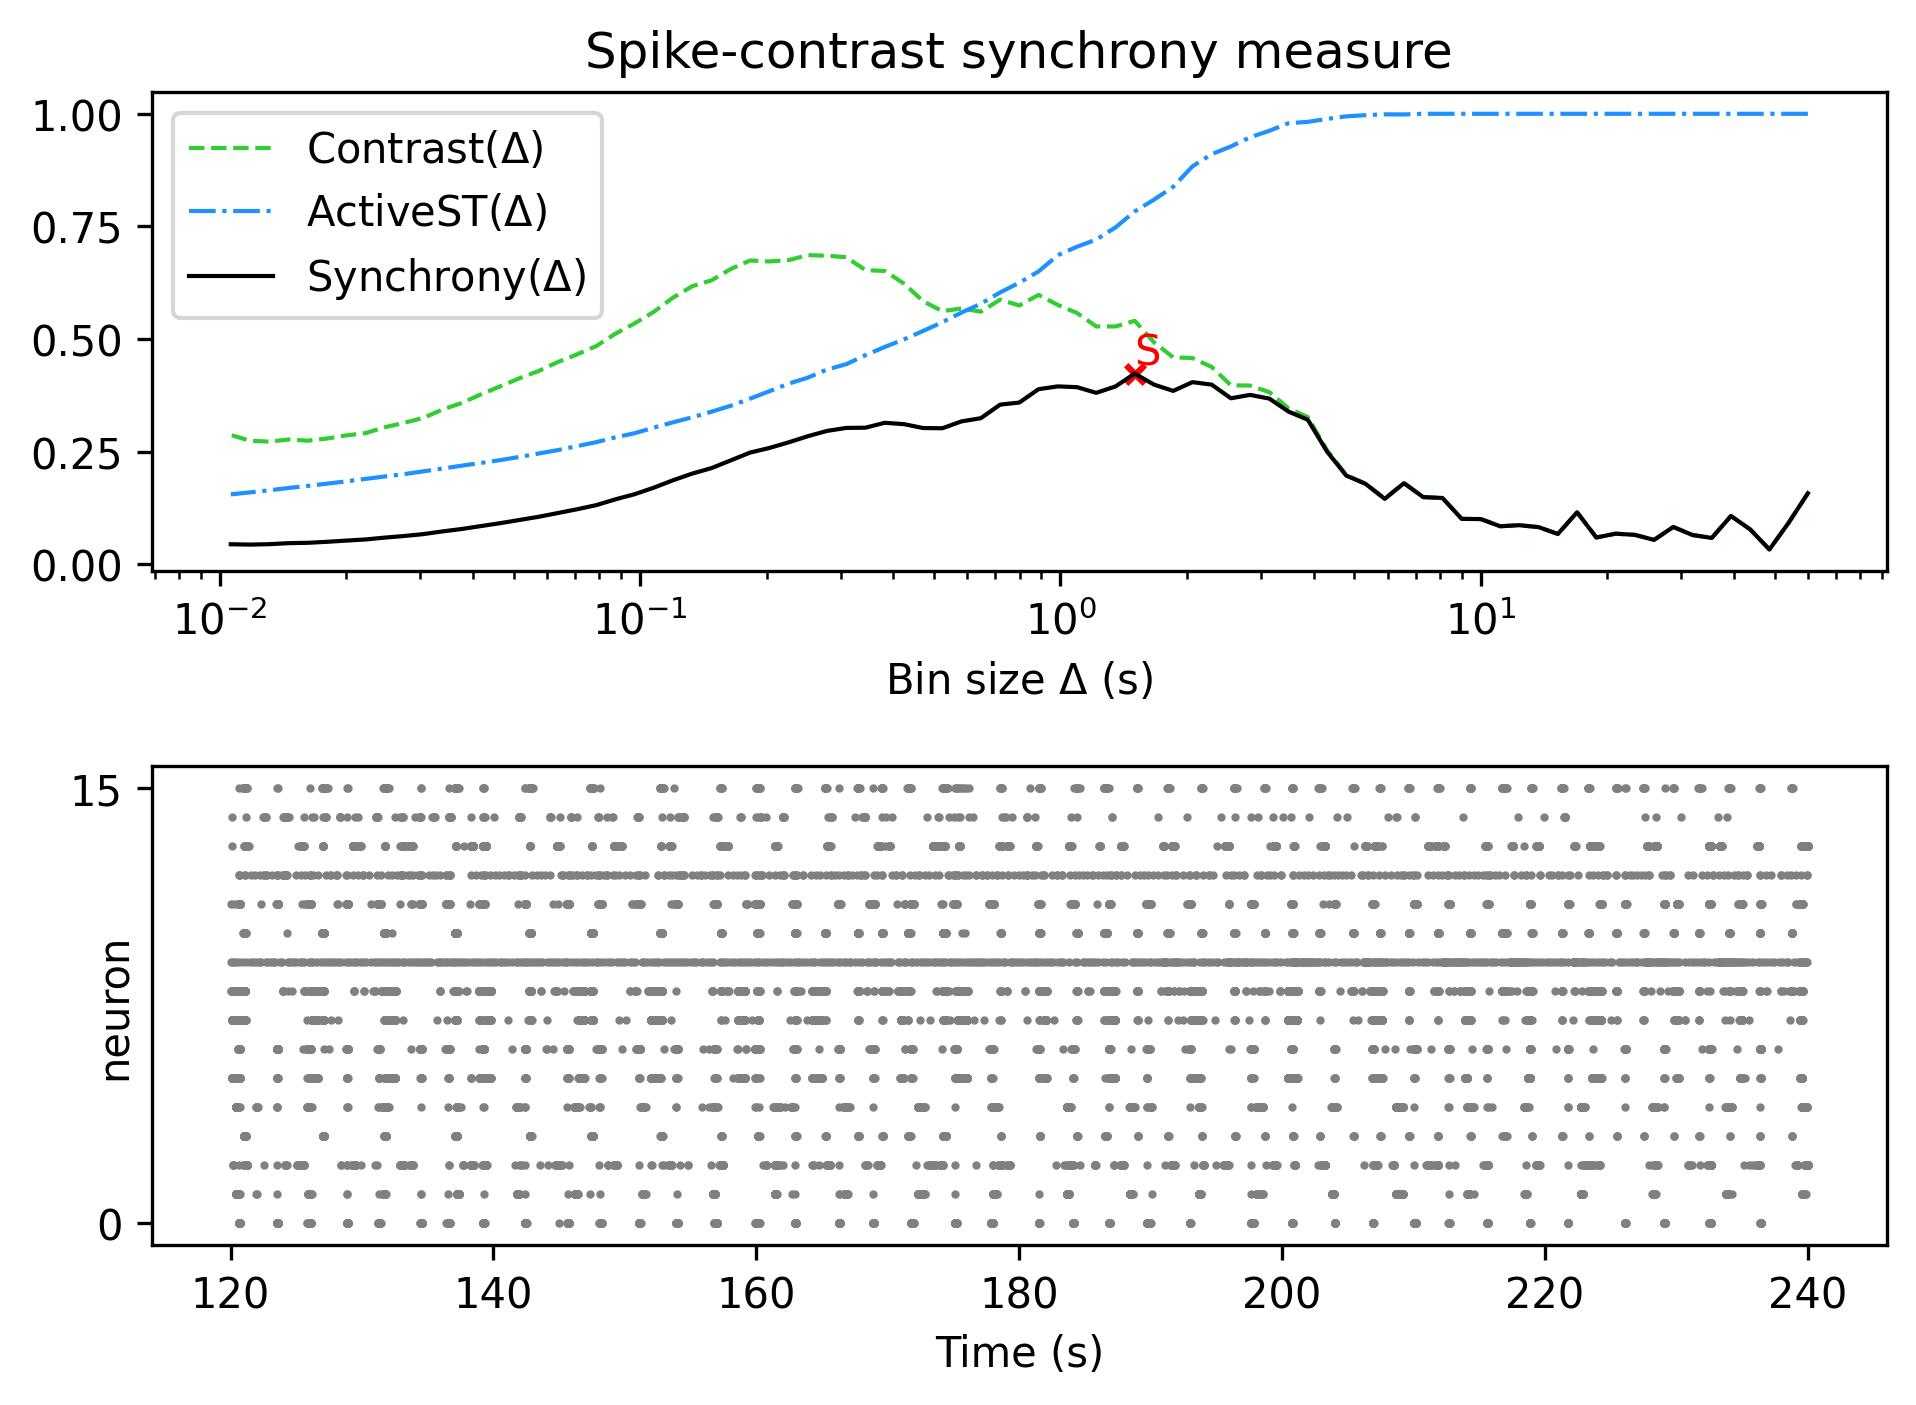

Data behind this chart, as committed beside it:
, Spike-contrast (60.0 s), Spike-contrast (54.0 s), Spike-contrast (48.6 s), Spike-contrast (43.74 s), Spike-contrast (39.366 s), Spike-contrast (35.429 s), Spike-contrast (31.886 s), Spike-contrast (28.698 s), Spike-contrast (25.828 s), Spike-contrast (23.245 s), Spike-contrast (20.921 s), Spike-contrast (18.829 s), Spike-contrast (16.946 s), Spike-contrast (15.251 s), Spike-contrast (13.726 s), Spike-contrast (12.353 s), Spike-contrast (11.118 s), Spike-contrast (10.006 s), Spike-contrast (9.006 s), Spike-contrast (8.105 s), Spike-contrast (7.295 s), Spike-contrast (6.565 s), Spike-contrast (5.909 s)
0, 0.1578, 0.09232, 0.03295, 0.07754, 0.1073, 0.05855, 0.06507, 0.08292, 0.05427, 0.06541, 0.06802, 0.05954, 0.1155, 0.06738, 0.08251, 0.08683, 0.0845, 0.1004, 0.1009, 0.1473, 0.1491, 0.1802, 0.1453
